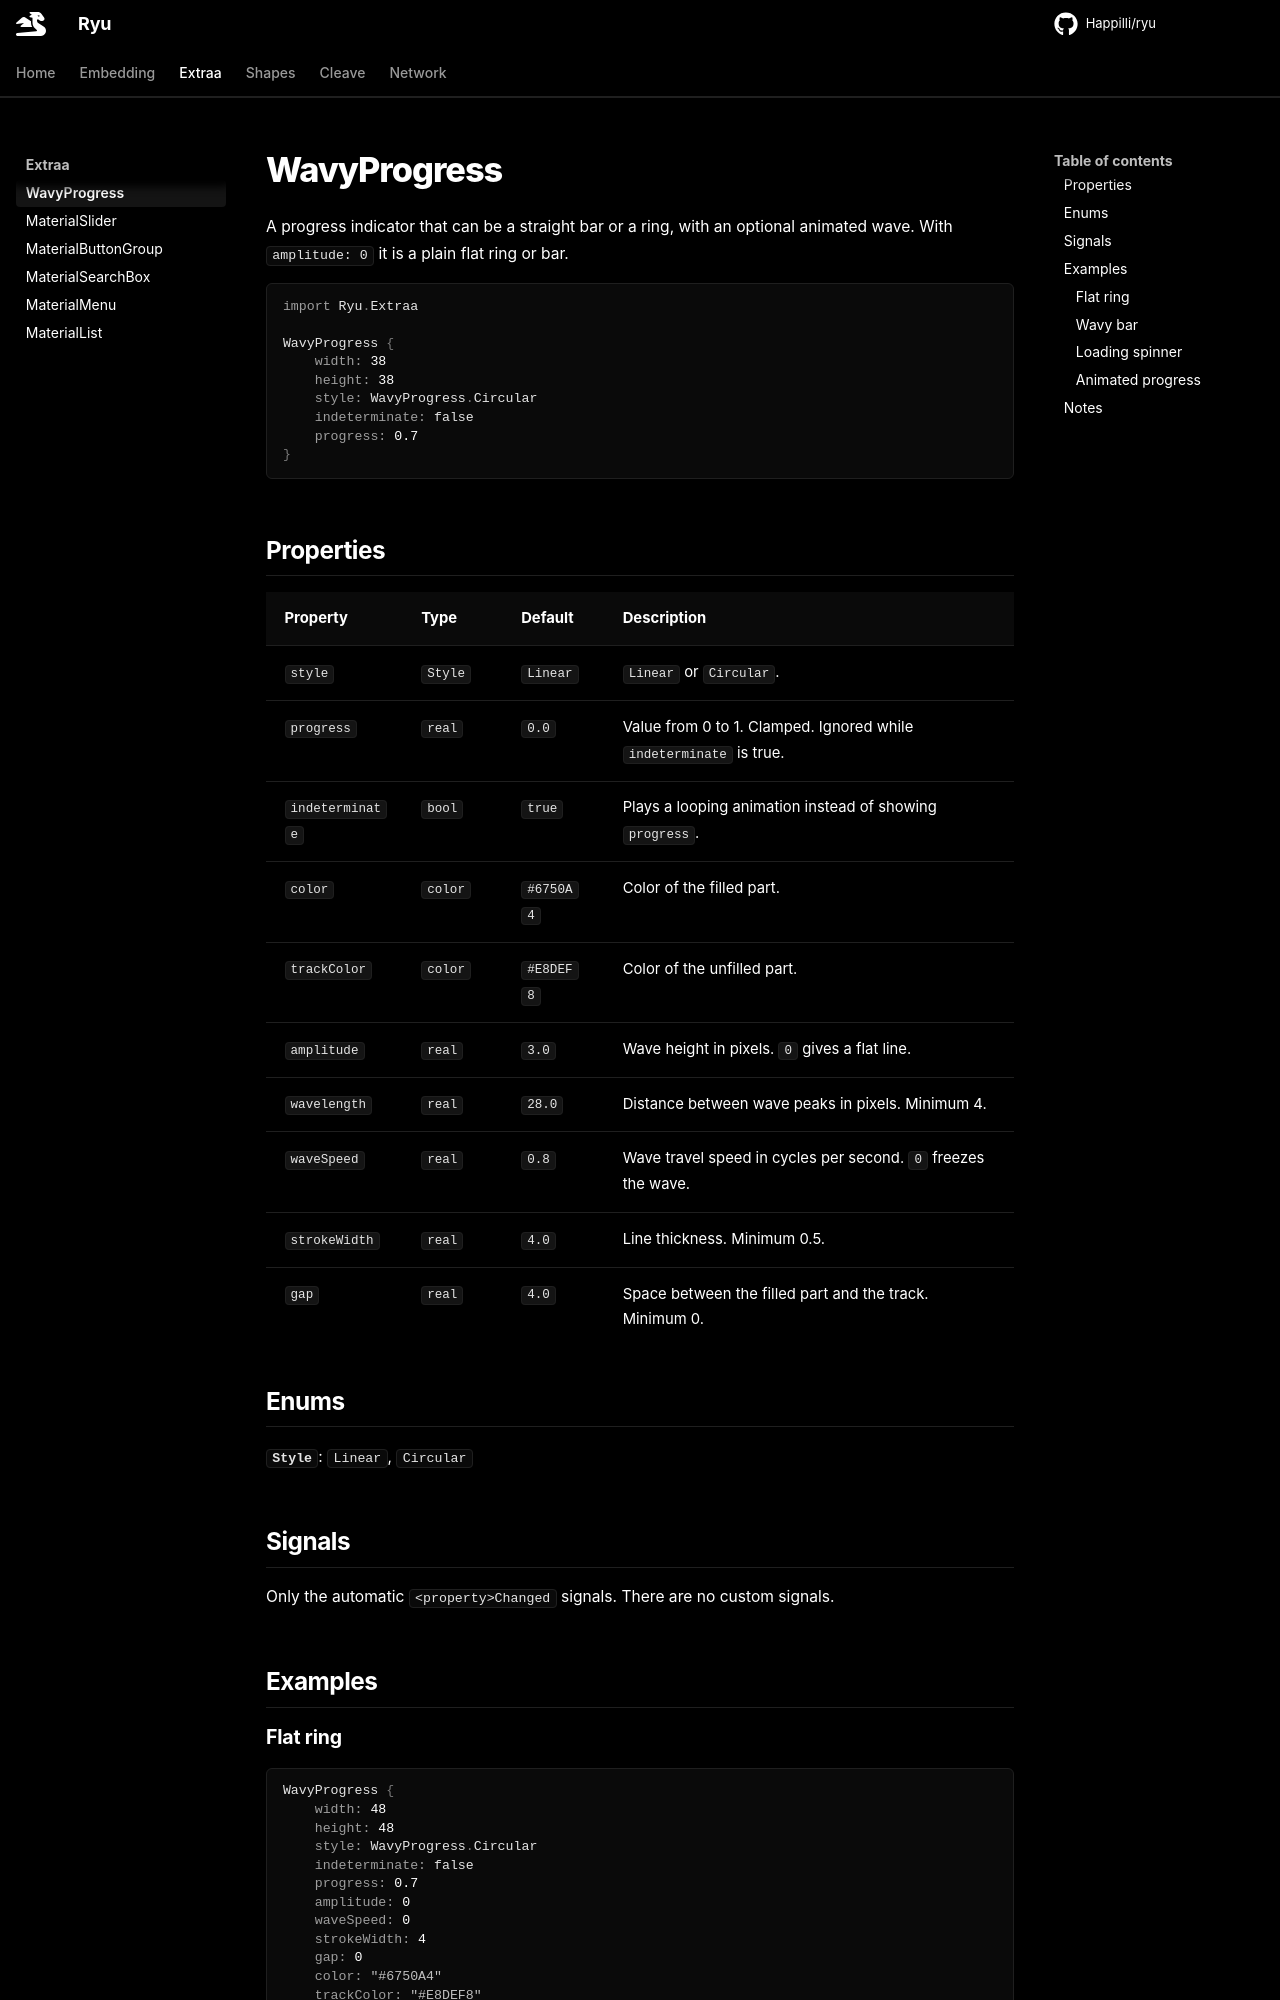

repository: Happilli/ryu · page: extraa/wavy-progress/index.html · generator: mkdocs

# WavyProgress

A progress indicator that can be a straight bar or a ring, with an optional animated wave. With `amplitude: 0` it is a plain flat ring or bar.

```qml
import Ryu.Extraa

WavyProgress {
    width: 38
    height: 38
    style: WavyProgress.Circular
    indeterminate: false
    progress: 0.7
}
```

<!-- screenshot: linear + circular, wavy and flat -->

## Properties

| Property | Type | Default | Description |
|---|---|---|---|
| `style` | `Style` | `Linear` | `Linear` or `Circular`. |
| `progress` | `real` | `0.0` | Value from 0 to 1. Clamped. Ignored while `indeterminate` is true. |
| `indeterminate` | `bool` | `true` | Plays a looping animation instead of showing `progress`. |
| `color` | `color` | `#6750A4` | Color of the filled part. |
| `trackColor` | `color` | `#E8DEF8` | Color of the unfilled part. |
| `amplitude` | `real` | `3.0` | Wave height in pixels. `0` gives a flat line. |
| `wavelength` | `real` | `28.0` | Distance between wave peaks in pixels. Minimum 4. |
| `waveSpeed` | `real` | `0.8` | Wave travel speed in cycles per second. `0` freezes the wave. |
| `strokeWidth` | `real` | `4.0` | Line thickness. Minimum 0.5. |
| `gap` | `real` | `4.0` | Space between the filled part and the track. Minimum 0. |

## Enums

**`Style`**: `Linear`, `Circular`

## Signals

Only the automatic `<property>Changed` signals. There are no custom signals.

## Examples

### Flat ring

```qml
WavyProgress {
    width: 48
    height: 48
    style: WavyProgress.Circular
    indeterminate: false
    progress: 0.7
    amplitude: 0
    waveSpeed: 0
    strokeWidth: 4
    gap: 0
    color: "#6750A4"
    trackColor: "#E8DEF8"
}
```
